pico-8 play session: hold ← + tap ❎, after a click and taps of 🅾, ❎, 🅾+❎, 🅾 in the second before t = 0

[t = 1 s] hold ← ~1s, tap ❎ ~2×
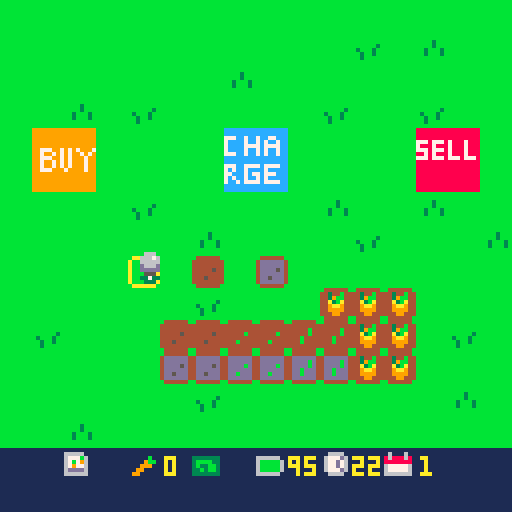
[t = 2 s] hold ← ~2s, tap ❎ ~4×
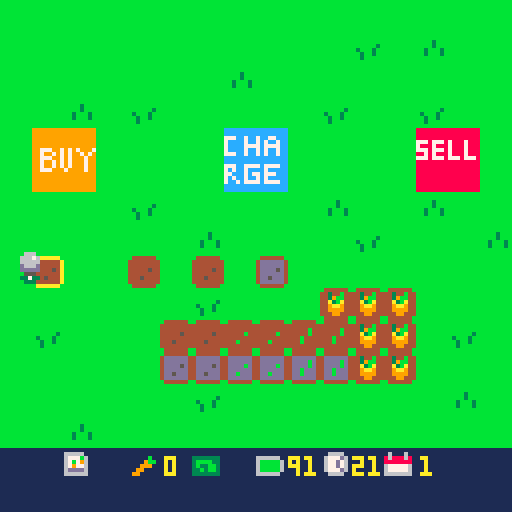
[t = 4 s] hold ← ~4s, tap ❎ ~7×
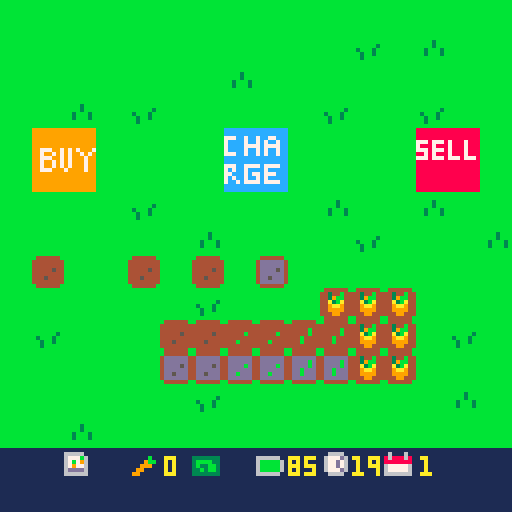
[t = 6 s] hold ← ~6s, tap ❎ ~10×
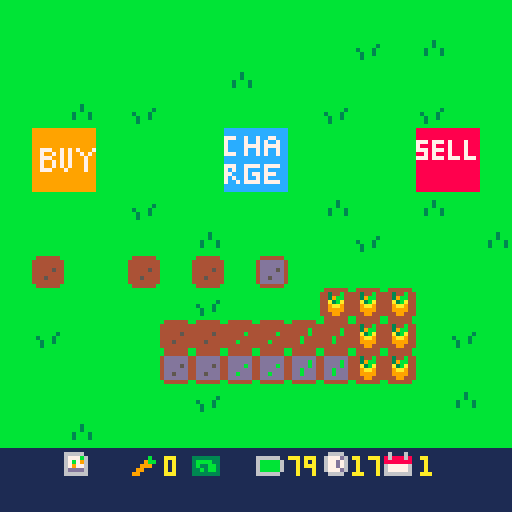
[t = 8 s] hold ← ~8s, tap ❎ ~14×
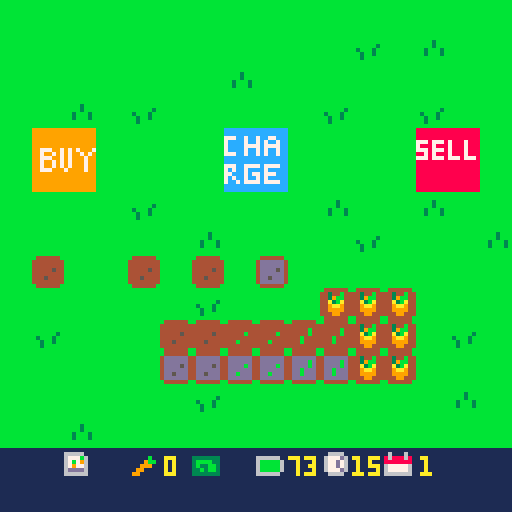

pico-8 cartridge
version 43
__lua__
function _init()
	icrops()
	iplr()
	idays()
	itrans()
end

function _update()
	uplr()
	uactions()
	udays()
end

function _draw()
 map()
 dplr()
 print(flr(clock),88,114,10)
 print(day,105,114,10)
 print(carrots,41,114)
 print(flr(plr.bat),72,114,10)
 dtrans()

end
-->8
-- player mvmt / tile sel --

function iplr()

	plr={
		x=63,
		y=63,
		bat=100
	}
	

end

function uplr()

	if btn(➡️) then
		plr.x+=1
		drain("mvmt")
	end
	if btn(⬅️) then
		plr.x-=1
		drain("mvmt")
	end
	if btn(⬆️) then
		plr.y-=1
		drain("mvmt")
	end
	if btn(⬇️) then
		plr.y+=1
		drain("mvmt")
	end -- player mvmt --
	
	
	tile={
		x=flr((plr.x+6)/8),
		y=flr((plr.y+8)/8)
	}

end

function dplr()

	spr(4,tile.x*8,tile.y*8)
	spr(10,plr.x,plr.y)

	
--	print(tile.x) -- show tile x
--	print(tile.y) -- show tile y
end
-->8
-- actions --

function uactions()

	if btnp(❎) then
		local sp=mget(tile.x,tile.y)
		
		if fget(sp,0) then
			-- plant seeds --
			mset(tile.x,tile.y,33)
			drain("act")
			
		elseif fget(sp,1) then
			-- watering tile --
			mset(tile.x,tile.y,sp+16)
			drain("act")
			
		elseif fget(sp,3) then
			-- harvest carrot --
			mset(tile.x,tile.y,52)
			harvest()
			drain("act")
			
		elseif fget(sp,4) then
			-- day prog / bat charge --
			day+=1
			clock=24
			trans()
			grow()
			plr.bat=100
		end -- check tile then plant/water -- 
		
	end -- if button press --
end -- function end --
-->8
-- day cicle --

function idays()
	day=1
	clock=24
end

function udays()
 clock-=.03
end
-- day cicle --

-- transition --
function itrans()
	ttime=128
end

function trans()
	ttime=0
end

function dtrans()
 ttime+=6
 if ttime<128 then
		rectfill(0,0,128,128-ttime,2)
	end
end
-- transition --

-->8
-- growing crops --

function grow()
	for tx = 0,15 do
		for ty = 0,15 do
			local sp=(mget(tx,ty))
			if fget(mget(tx,ty),2) then
				mset(tx,ty,sp-15)
			end -- if fget --
		end -- ty for --
	end -- tx for --
end
-->8
-- money and harvesting --

function icrops()
	
	carrots=0
	seeds=0
	
end

function harvest()

	carrots+=1
	
end
-->8
-- battery stuff --

function drain(amt)

	if amt=="mvmt" then
		plr.bat-=.1
	elseif amt=="act" then
		plr.bat-=.5
	end

end
__gfx__
00000000bbbbbbbbbbbbbbbbbbbbbbbb0aaaaaa00000000000000000000000000000000000000000000666000000000099999999999999998888888888888888
00000000bbbbbbbbbbbbbbbbbbbbbbbba000000a0000000000000000000000000000000000000000006667600000000099999999999999998888888888888888
00700700bbbbbbbbbbbbbbbbbbbb3bbba000000a0000000000000000000000000000000000000000006666600000000099999999999999998888888888888888
00077000bbbbbbbbbbbbbb3bbbbb3bbba000000a000000000000000000000000000000000000000000d666d00000000099999999999999997778777878887888
00077000bbbbbbbbb3bbb3bbbb3bbb3ba000000a000000000000000000000000000000000000000000ddddd00000000099999999999999997888788878887888
00700700bbbbbbbbbb3bb3bbbb3bbb3ba000000a0000000000000000000000000000000000000000000555000000000099777997979799977778777878887888
00000000bbbbbbbbbb3bbbbbbbbbbbbba000000a0000000000000000000000000000000000000000003373300000000099799797979979798878788878887888
00000000bbbbbbbbbbbbbbbbbbbbbbbb0aaaaaa00000000000000000000000000000000000000000000333000000000099777997979997997778777877787778
00000000000000000000000000000000000000000000000000000000000000000000000000000000000000001111111199799797979997998888888888888888
00000000000000000000000000000000000000000000000000000000000000000000000000000000000000001111111199799797979997998888888888888888
00000000000000000000000000000000000000000000000000000000000000000000000000000000000000001111111199777999799997998888888888888888
00000000000000000000000000000000000000000000000000000000000000000000000000000000000000001111111199999999999999998888888888888888
00000000000000000000000000000000000000000000000000000000000000000000000000000000000000001111111199999999999999998888888888888888
00000000000000000000000000000000000000000000000000000000000000000000000000000000000000001111111199999999999999998888888888888888
00000000000000000000000000000000000000000000000000000000000000000000000000000000000000001111111199999999999999998888888888888888
00000000000000000000000000000000000000000000000000000000000000000000000000000000000000001111111199999999999999998888888888888888
00000000b444444bb444444bb444444bb444444b00000000111111111111111111111111111111111111111111111111cccccccccccccccc0000000000000000
0000000044444444444444444444444444344b4400000000666661111111111111111111111111111166661116111611cccccccccccccccc0000000000000000
00000000444444444444444444444b444439bb44000000006777b61111111b11333333316666661116777d6186888681777cc7cc7cc77ccc0000000000000000
000000004444454444444b4444444b4444a3ba440000000067b7961111119bb13bbbb3316bbbbb611677d761888888817cccc7cc7c7cc7cc0000000000000000
000000004444444444444444444b4444449aa9440000000067977611111999113b33bb316bbbbb611677d761677777617cccc7777c7777cc0000000000000000
0000000044454444444b4444444b444444999944000000006dddd6111199111133b3bb316bbbbb6116777d61677777617cccc7cc7c7cc7cc0000000000000000
000000004444444444444444444444444449944400000000666666111991111133333331666666111166661166666661777cc7cc7c7cc7cc0000000000000000
00000000b444444bb444444bb444444bb444444b00000000111111111111111111111111111111111111111111111111cccccccccccccccc0000000000000000
00000000b444444bb444444bb444444bbbbbbbbb00000000000000000000000000000000000000000000000000000000cccccccccccccccc0000000000000000
000000004dddddd44dddddd44dddddd4bb4444bb00000000000000000000000000000000000000000000000000000000777cc7777c7777cc0000000000000000
000000004dddddd44dddddd44ddddbd4b442244b000000000000000000000000000000000000000000000000000000007c7cc7cccc7ccccc0000000000000000
000000004dddd5d44ddddbd44ddddbd4b421124b0000000000000000000000000000000000000000000000000000000077ccc7c77c777ccc0000000000000000
000000004dddddd44dddddd44ddbddd4b411114b000000000000000000000000000000000000000000000000000000007c7cc7cc7c7ccccc0000000000000000
000000004dd5ddd44ddbddd44ddbddd4b441144b000000000000000000000000000000000000000000000000000000007cc7c7777c7777cc0000000000000000
000000004dddddd44dddddd44dddddd4bb4444bb00000000000000000000000000000000000000000000000000000000cccccccccccccccc0000000000000000
00000000b444444bb444444bb444444bbbbbbbbb00000000000000000000000000000000000000000000000000000000cccccccccccccccc0000000000000000
__gff__
0001010100000000000000000000000000000000000000000000000000000000000202020800000000000000101000000004040401000000000000001010000000000000000000000000000000000000000000000000000000000000000000000000000000000000000000000000000000000000000000000000000000000000
0000000000000000000000000000000000000000000000000000000000000000000000000000000000000000000000000000000000000000000000000000000000000000000000000000000000000000000000000000000000000000000000000000000000000000000000000000000000000000000000000000000000000000
__map__
0101010101010101010101010101010100000000000000000000000000000000000000000000000000000000000000000000000000000000000000000000000000000000000000000000000000000000000000000000000000000000000000000000000000000000000000000000000000000000000000000000000000000000
0101010101010101010101020103010100000000000000000000000000000000000000000000000000000000000000000000000000000000000000000000000000000000000000000000000000000000000000000000000000000000000000000000000000000000000000000000000000000000000000000000000000000000
0101010101010103010101010101010100000000000000000000000000000000000000000000000000000000000000000000000000000000000000000000000000000000000000000000000000000000000000000000000000000000000000000000000000000000000000000000000000000000000000000000000000000000
0101030102010101010102010102010100000000000000000000000000000000000000000000000000000000000000000000000000000000000000000000000000000000000000000000000000000000000000000000000000000000000000000000000000000000000000000000000000000000000000000000000000000000
010c0d010101012c2d010101010e0f0100000000000000000000000000000000000000000000000000000000000000000000000000000000000000000000000000000000000000000000000000000000000000000000000000000000000000000000000000000000000000000000000000000000000000000000000000000000
011c1d010101013c3d010101011e1f0100000000000000000000000000000000000000000000000000000000000000000000000000000000000000000000000000000000000000000000000000000000000000000000000000000000000000000000000000000000000000000000000000000000000000000000000000000000
0101010102010101010103010103010100000000000000000000000000000000000000000000000000000000000000000000000000000000000000000000000000000000000000000000000000000000000000000000000000000000000000000000000000000000000000000000000000000000000000000000000000000000
0101010101010301010101020101010300000000000000000000000000000000000000000000000000000000000000000000000000000000000000000000000000000000000000000000000000000000000000000000000000000000000000000000000000000000000000000000000000000000000000000000000000000000
0101010101010101020101010101010100000000000000000000000000000000000000000000000000000000000000000000000000000000000000000000000000000000000000000000000000000000000000000000000000000000000000000000000000000000000000000000000000000000000000000000000000000000
0101010101010201010124242401010100000000000000000000000000000000000000000000000000000000000000000000000000000000000000000000000000000000000000000000000000000000000000000000000000000000000000000000000000000000000000000000000000000000000000000000000000000000
0102010101212122222323242401020100000000000000000000000000000000000000000000000000000000000000000000000000000000000000000000000000000000000000000000000000000000000000000000000000000000000000000000000000000000000000000000000000000000000000000000000000000000
0101010101313132323333242401010100000000000000000000000000000000000000000000000000000000000000000000000000000000000000000000000000000000000000000000000000000000000000000000000000000000000000000000000000000000000000000000000000000000000000000000000000000000
0101010101010201010101010101030100000000000000000000000000000000000000000000000000000000000000000000000000000000000000000000000000000000000000000000000000000000000000000000000000000000000000000000000000000000000000000000000000000000000000000000000000000000
0101030101010101010101010101010100000000000000000000000000000000000000000000000000000000000000000000000000000000000000000000000000000000000000000000000000000000000000000000000000000000000000000000000000000000000000000000000000000000000000000000000000000000
1b1b261b271b281b291b2a1b2b1b1b1b00000000000000000000000000000000000000000000000000000000000000000000000000000000000000000000000000000000000000000000000000000000000000000000000000000000000000000000000000000000000000000000000000000000000000000000000000000000
1b1b1b1b1b1b1b1b1b1b1b1b1b1b1b1b00000000000000000000000000000000000000000000000000000000000000000000000000000000000000000000000000000000000000000000000000000000000000000000000000000000000000000000000000000000000000000000000000000000000000000000000000000000
